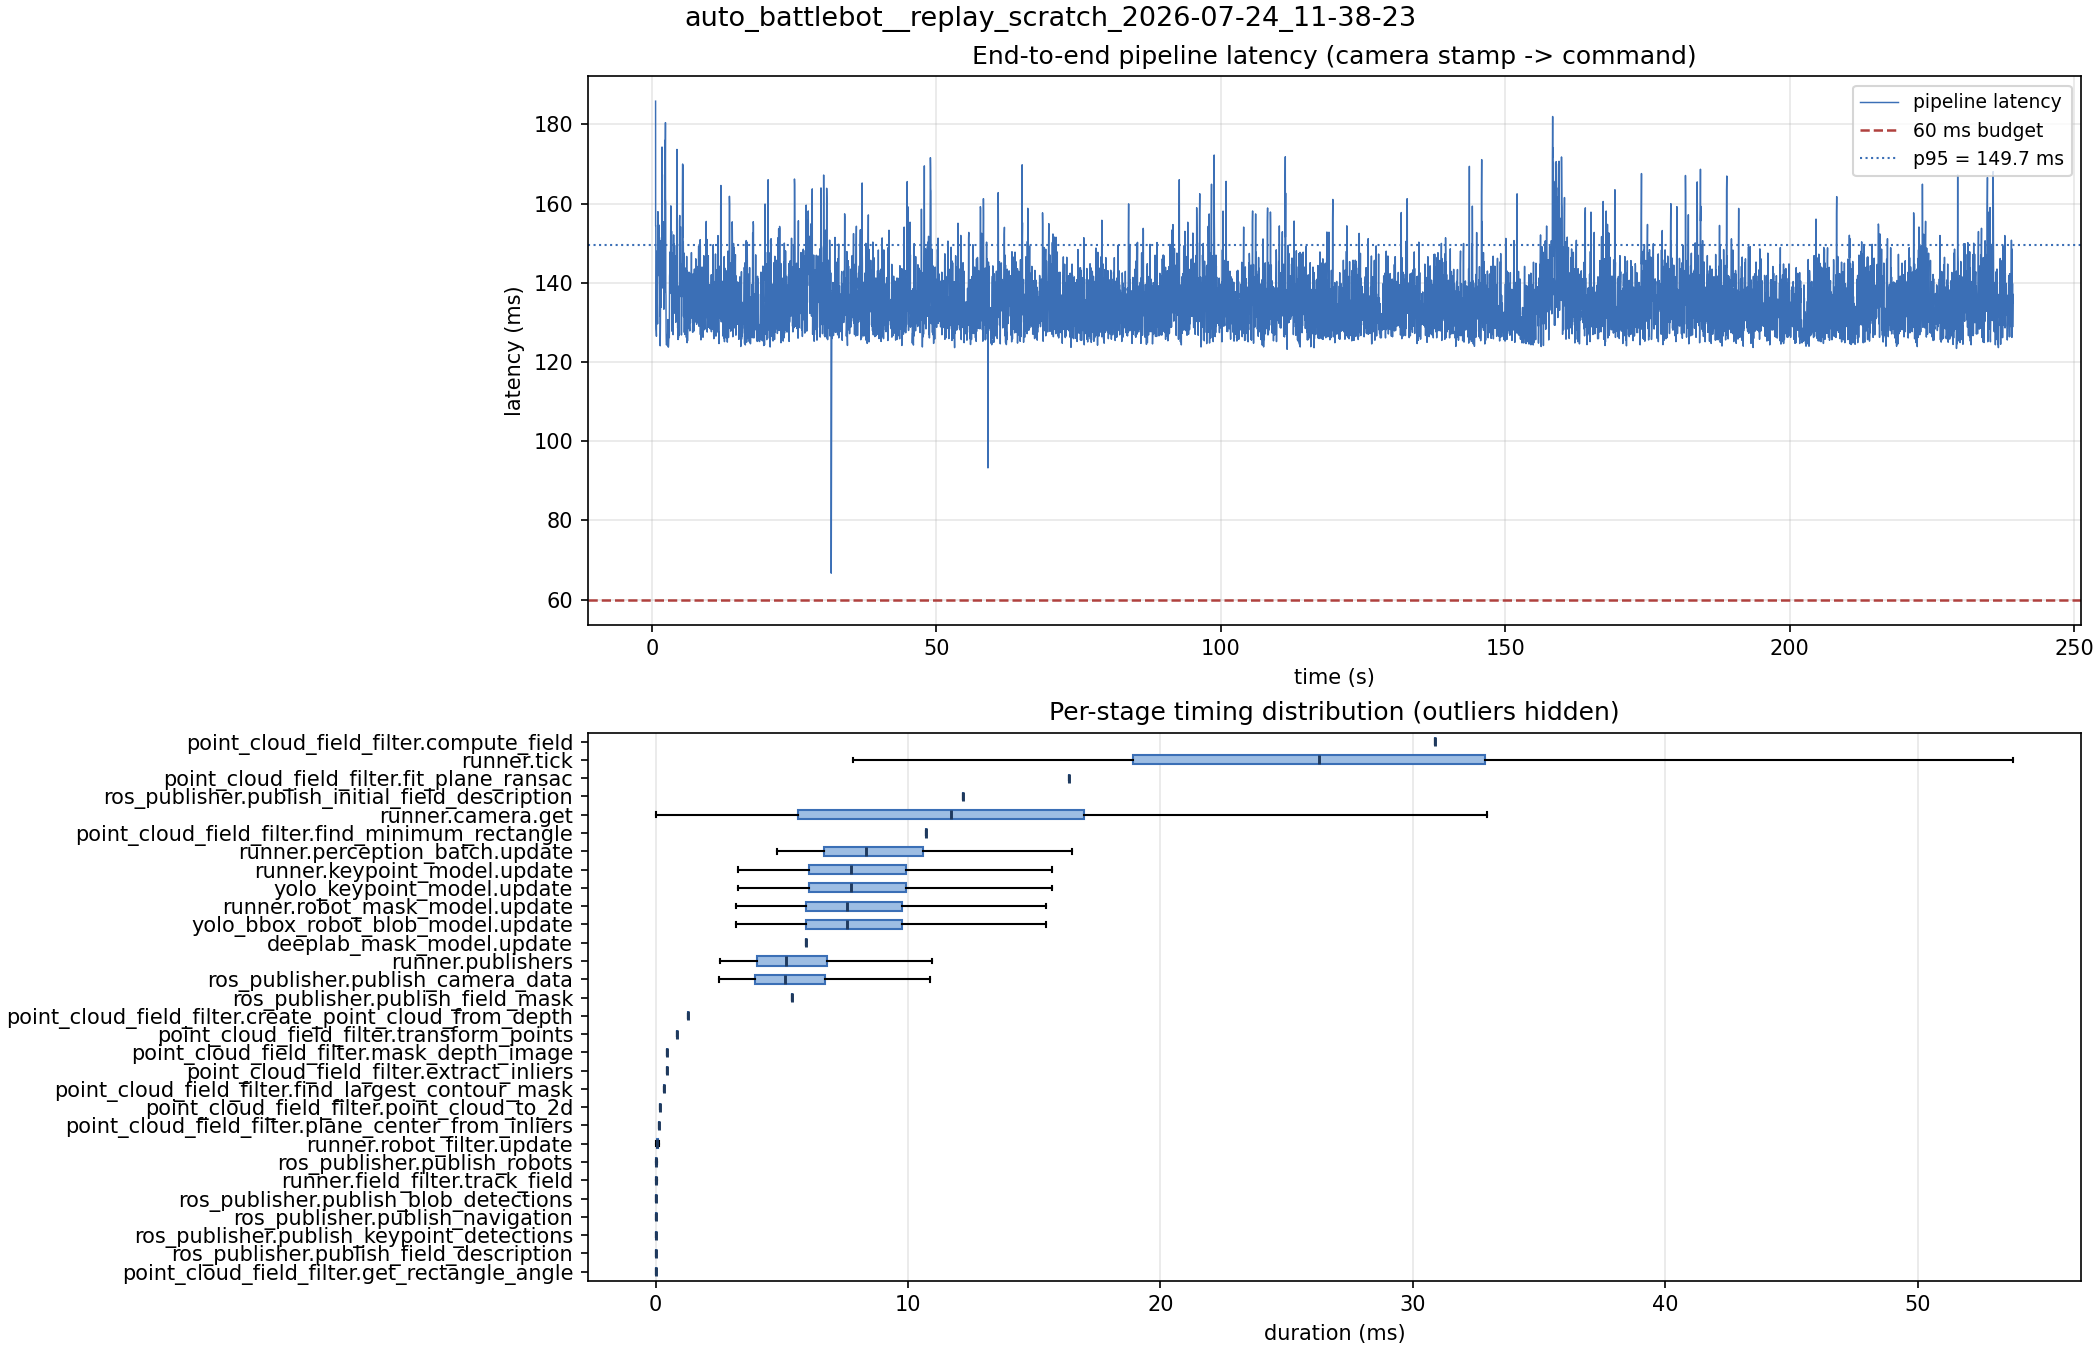

Source data for this figure (header and first rows):
stage, count, mean_ms, median_ms, p95_ms, max_ms, pct_tick
pipeline.latency, 7143, 135.7, 134.5, 149.7, 185.9, 
point_cloud_field_filter.compute_field, 1, 30.86, 30.86, 30.86, 30.86, 118.1
runner.tick, 7154, 26.14, 26.29, 41.95, 166.4, 100
point_cloud_field_filter.fit_plane_ransa…, 1, 16.38, 16.38, 16.38, 16.38, 62.66
ros_publisher.publish_initial_field_desc…, 1, 12.18, 12.18, 12.18, 12.18, 46.59
runner.camera.get, 7154, 11.38, 11.71, 23.28, 100, 43.52
point_cloud_field_filter.find_minimum_re…, 1, 10.72, 10.72, 10.72, 10.72, 41.02
runner.perception_batch.update, 7143, 8.921, 8.345, 13.99, 24.32, 34.13
runner.keypoint_model.update, 7143, 8.255, 7.752, 13.26, 24.14, 31.58
yolo_keypoint_model.update, 7143, 8.251, 7.749, 13.26, 24.14, 31.57
runner.robot_mask_model.update, 7143, 8.100, 7.590, 13.14, 24.06, 30.98
yolo_bbox_robot_blob_model.update, 7143, 8.095, 7.585, 13.14, 24.05, 30.97
deeplab_mask_model.update, 1, 5.976, 5.976, 5.976, 5.976, 22.86
runner.publishers, 7143, 5.704, 5.160, 10.29, 20.59, 21.82
ros_publisher.publish_camera_data, 7154, 5.651, 5.115, 10.22, 20.5, 21.62
ros_publisher.publish_field_mask, 1, 5.389, 5.389, 5.389, 5.389, 20.61
point_cloud_field_filter.create_point_cl…, 1, 1.265, 1.265, 1.265, 1.265, 4.839
point_cloud_field_filter.transform_point…, 1, 0.861, 0.861, 0.861, 0.861, 3.294
point_cloud_field_filter.mask_depth_imag…, 1, 0.445, 0.445, 0.445, 0.445, 1.702
point_cloud_field_filter.extract_inliers, 1, 0.441, 0.441, 0.441, 0.441, 1.687
point_cloud_field_filter.find_largest_co…, 1, 0.314, 0.314, 0.314, 0.314, 1.201
point_cloud_field_filter.point_cloud_to_…, 1, 0.187, 0.187, 0.187, 0.187, 0.715
point_cloud_field_filter.plane_center_fr…, 1, 0.118, 0.118, 0.118, 0.118, 0.451
runner.robot_filter.update, 7143, 0.065, 0.060, 0.113, 0.283, 0.248
ros_publisher.publish_robots, 7143, 0.024, 0.018, 0.048, 1.207, 0.091
runner.field_filter.track_field, 7143, 0.017, 0.015, 0.030, 0.241, 0.063
ros_publisher.publish_blob_detections, 7143, 0.013, 0.010, 0.027, 0.708, 0.048
ros_publisher.publish_navigation, 7143, 0.013, 0.008, 0.029, 1.157, 0.048
ros_publisher.publish_keypoint_detection…, 7143, 0.005, 0.004, 0.014, 0.345, 0.020
ros_publisher.publish_field_description, 7143, 0.005, 0.004, 0.011, 0.942, 0.020
point_cloud_field_filter.get_rectangle_a…, 1, 0.000, 0.000, 0.000, 0.000, 0.000
